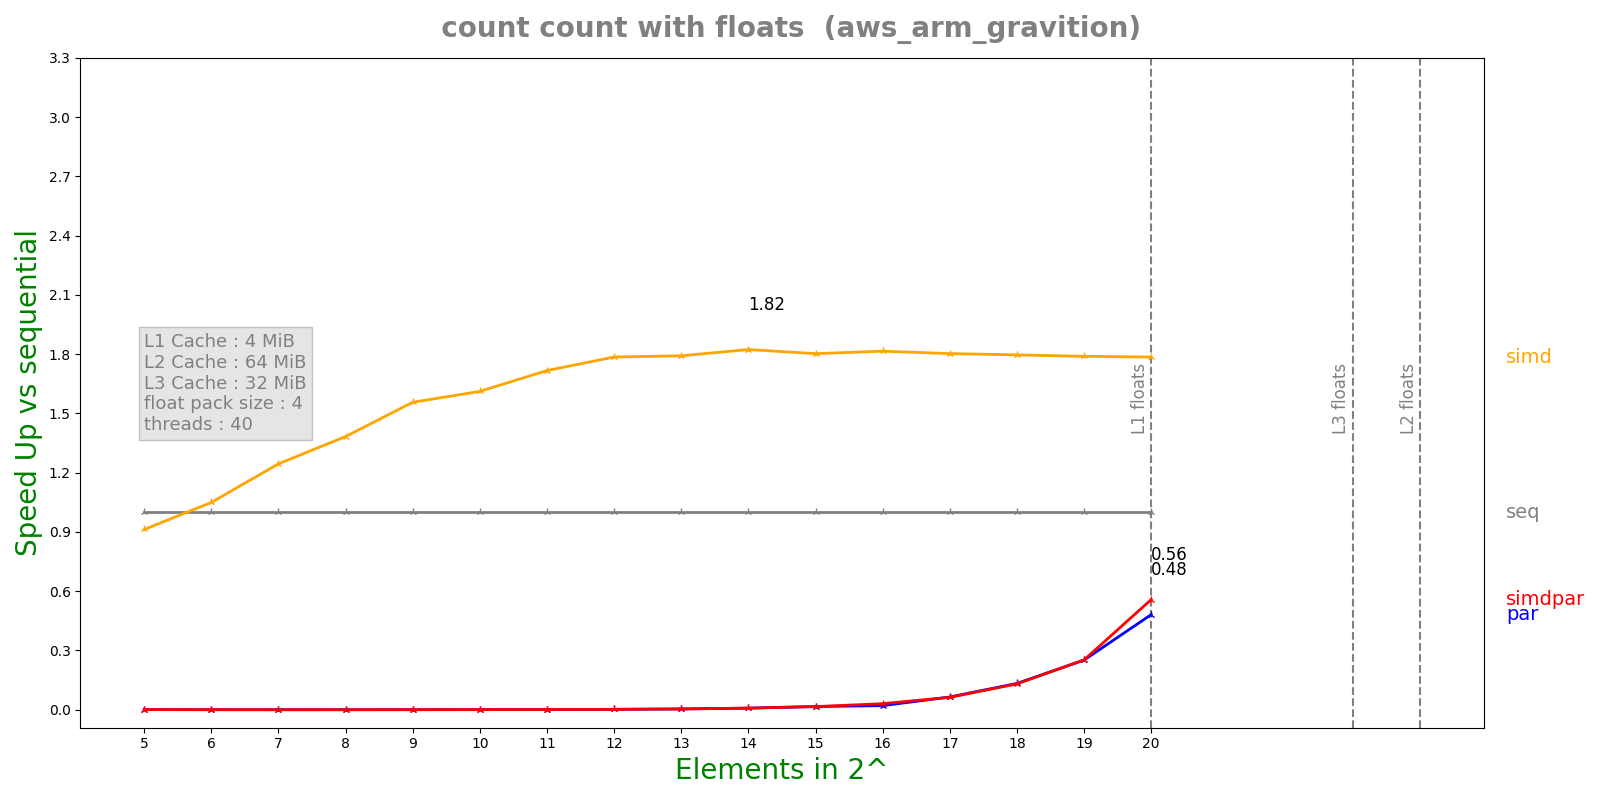

Source data for this figure (header and first rows):
n, lane, threads, seq, simd, par, simdpar
5, 4, 40, 9.168e-08, 1.0048e-07, 0.0001482, 0.0001359
6, 4, 40, 1.1676e-07, 1.1128e-07, 0.0004328, 0.0004119
7, 4, 40, 1.5988e-07, 1.2844e-07, 0.001394, 0.001339
8, 4, 40, 2.3996e-07, 1.735e-07, 0.001323, 0.001347
9, 4, 40, 4.102e-07, 2.6356e-07, 0.001287, 0.001318
10, 4, 40, 7.235e-07, 4.4892e-07, 0.001382, 0.001385
11, 4, 40, 1.38267e-06, 8.0528e-07, 0.001359, 0.001332
12, 4, 40, 2.68783e-06, 1.50532e-06, 0.001324, 0.001364
13, 4, 40, 5.27117e-06, 2.94208e-06, 0.001272, 0.00148
14, 4, 40, 1.06065e-05, 5.81696e-06, 0.001332, 0.001278
15, 4, 40, 2.09722e-05, 1.16348e-05, 0.001287, 0.001323
16, 4, 40, 4.1846e-05, 2.30537e-05, 0.002022, 0.001362
17, 4, 40, 8.34352e-05, 4.62808e-05, 0.001293, 0.001331
18, 4, 40, 0.0001669, 9.29323e-05, 0.001254, 0.001276
19, 4, 40, 0.0003324, 0.0001858, 0.001322, 0.001318
20, 4, 40, 0.0006661, 0.0003731, 0.001383, 0.001195
